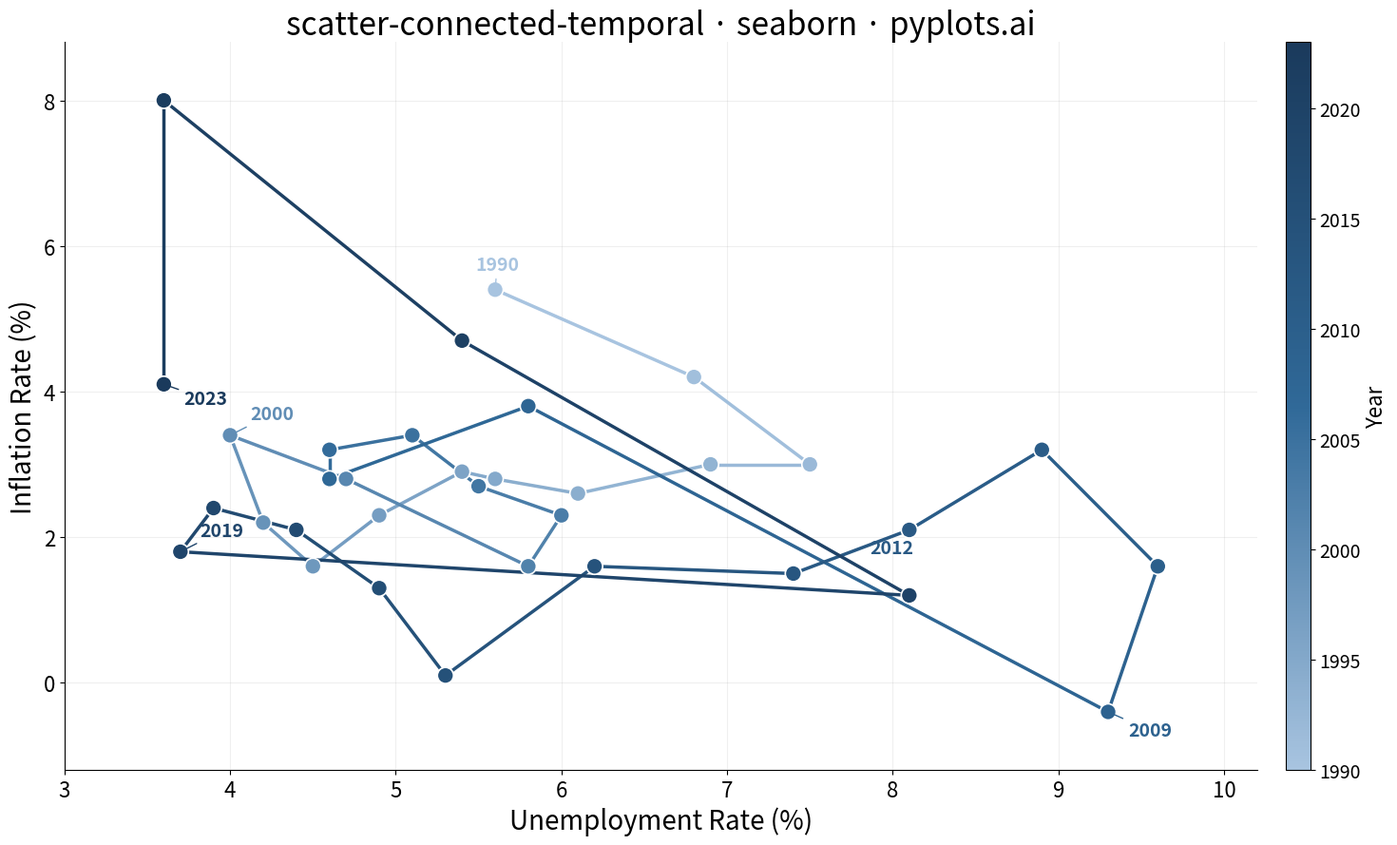

The matplotlib source for this figure:
"""pyplots.ai
scatter-connected-temporal: Connected Scatter Plot with Temporal Path
Library: seaborn | Python 3.13
Quality: pending | Created: 2026-03-13
"""

import matplotlib.collections as mcoll
import matplotlib.pyplot as plt
import numpy as np
from matplotlib.colors import LinearSegmentedColormap


# Data - Unemployment vs inflation (Phillips curve dynamics, 1990-2023)
np.random.seed(42)
years = np.arange(1990, 2024)
n = len(years)

unemployment = np.array(
    [
        5.6,
        6.8,
        7.5,
        6.9,
        6.1,
        5.6,
        5.4,
        4.9,
        4.5,
        4.2,
        4.0,
        4.7,
        5.8,
        6.0,
        5.5,
        5.1,
        4.6,
        4.6,
        5.8,
        9.3,
        9.6,
        8.9,
        8.1,
        7.4,
        6.2,
        5.3,
        4.9,
        4.4,
        3.9,
        3.7,
        8.1,
        5.4,
        3.6,
        3.6,
    ]
)

inflation = np.array(
    [
        5.4,
        4.2,
        3.0,
        3.0,
        2.6,
        2.8,
        2.9,
        2.3,
        1.6,
        2.2,
        3.4,
        2.8,
        1.6,
        2.3,
        2.7,
        3.4,
        3.2,
        2.8,
        3.8,
        -0.4,
        1.6,
        3.2,
        2.1,
        1.5,
        1.6,
        0.1,
        1.3,
        2.1,
        2.4,
        1.8,
        1.2,
        4.7,
        8.0,
        4.1,
    ]
)

# Plot
fig, ax = plt.subplots(figsize=(16, 9))

cmap = LinearSegmentedColormap.from_list("temporal", ["#a8c4e0", "#306998", "#1a3a5c"])
colors = cmap(np.linspace(0, 1, n))

segments = []
for i in range(n - 1):
    segments.append([(unemployment[i], inflation[i]), (unemployment[i + 1], inflation[i + 1])])

lc = mcoll.LineCollection(segments, colors=colors[:-1], linewidths=2.5, zorder=2)
ax.add_collection(lc)

ax.scatter(
    unemployment, inflation, c=np.linspace(0, 1, n), cmap=cmap, s=150, edgecolors="white", linewidth=1.2, zorder=3
)

# Annotate key time points
annotations = {0: (-15, 15), 10: (15, 12), 19: (15, -18), 22: (-30, -18), 29: (15, 12), n - 1: (15, -15)}

for idx, offset in annotations.items():
    ax.annotate(
        str(years[idx]),
        (unemployment[idx], inflation[idx]),
        textcoords="offset points",
        xytext=offset,
        fontsize=14,
        fontweight="bold",
        color=colors[idx],
        arrowprops={"arrowstyle": "-", "color": colors[idx], "lw": 1.0},
    )

# Style
ax.set_xlabel("Unemployment Rate (%)", fontsize=20)
ax.set_ylabel("Inflation Rate (%)", fontsize=20)
ax.set_title("scatter-connected-temporal \u00b7 seaborn \u00b7 pyplots.ai", fontsize=24, fontweight="medium")
ax.tick_params(axis="both", labelsize=16)
ax.spines["top"].set_visible(False)
ax.spines["right"].set_visible(False)
ax.yaxis.grid(True, alpha=0.2, linewidth=0.8)
ax.xaxis.grid(True, alpha=0.2, linewidth=0.8)

ax.set_xlim(unemployment.min() - 0.6, unemployment.max() + 0.6)
ax.set_ylim(inflation.min() - 0.8, inflation.max() + 0.8)

sm = plt.cm.ScalarMappable(cmap=cmap, norm=plt.Normalize(years[0], years[-1]))
sm.set_array([])
cbar = plt.colorbar(sm, ax=ax, pad=0.02, aspect=30)
cbar.set_label("Year", fontsize=16)
cbar.ax.tick_params(labelsize=14)

plt.tight_layout()
plt.savefig("plot.png", dpi=300, bbox_inches="tight")
